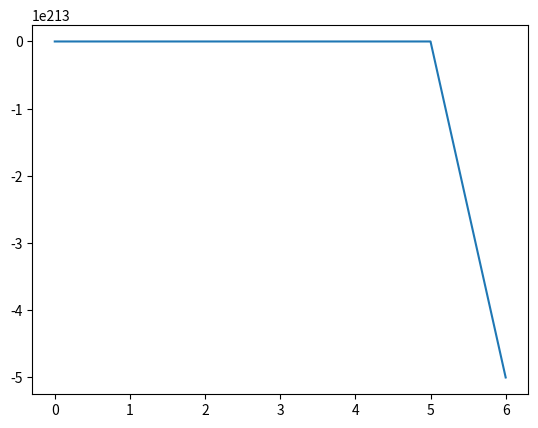

This chart was generated by the following Python code:
import numpy as np
import matplotlib.pyplot as plt
T1 = 303
kA_T1 = 27.4 # unidades raras
Ea = 11593
R = 1.987
T2 = 323
kP_T2 = 10132.5
dHrxn = -11750
P0 = 1.8
T = 423

FA0 = 100000 # unidad extraña

# cuanto W necesito para alcanzar x = 0.9 ?
step = 1e-4
x = np.arange(0,0.9+step,step)

kA_T = kA_T1 * np.exp((Ea / R) * (1 / T1 - 1 / T))
kP_T = kP_T2 * np.exp((dHrxn / R) * (1 / T2 - 1 / T))

ra_prima = []
W = []
P = []

Y_0 = 1
PA_0 = P0 * 0.25 * Y_0
PB_0 = P0 * 0.25 * 3 * Y_0
PC_0 = 0
PD_0 = 0
P.append(P0)
ra_prima.append(kA_T * ((PA_0 ** 2) * PB_0 - PC_0 * PD_0 / kP_T))
W.append(0)

for i in range(0,len(x)-1):
    W.append(0)
    P.append(0)
    print(len(ra_prima))
    print(len(W))
    W[i+1] = FA0+W[i]/(x[i+1]-x[i])*(-ra_prima[i]) # actualizacion
    P[i+1] = P[i]-0.00045*(1-0.125*x[i])*(P0**2)*(W[i+1]-W[i])/(2*P[i])
    y = P[i]/P0
    PA = P0*0.25*(1-x[i])*y/(1-0.125*x[i])
    PB = P0*0.25*(3-0.5*x[i])*y/(1-0.125*x[i])
    PC = P0*0.125*x[i]*y/(1-0.125*x[i])
    PD = PC
    ra_prima.append(kA_T * ((PA ** 2) * PB - PC * PD / kP_T))

plt.plot(W)